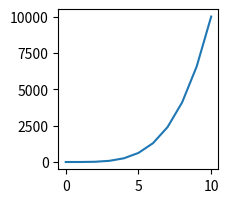

The matplotlib source for this figure: (Note: this script raises an exception after producing the figure.)
import matplotlib.pyplot as plt
import numpy as np
import os 

caminho = os.path.join(
    'C:\\Aprendendo_a_Programar\\Python\\Aprendendo_Machine_Learning_Data_Science\\Matplotlib\\Arquivos',
    'new_figure.png'
)

a = np.linspace(0, 10, 11)
b = a **4

fig = plt.figure(figsize=(2,2),dpi=200)
axes1 = fig.add_axes([0.15,0.15,0.8,0.8])
axes1.plot(a,b)
fig.savefig(caminho, bbox_inches='tight')

plt.show()